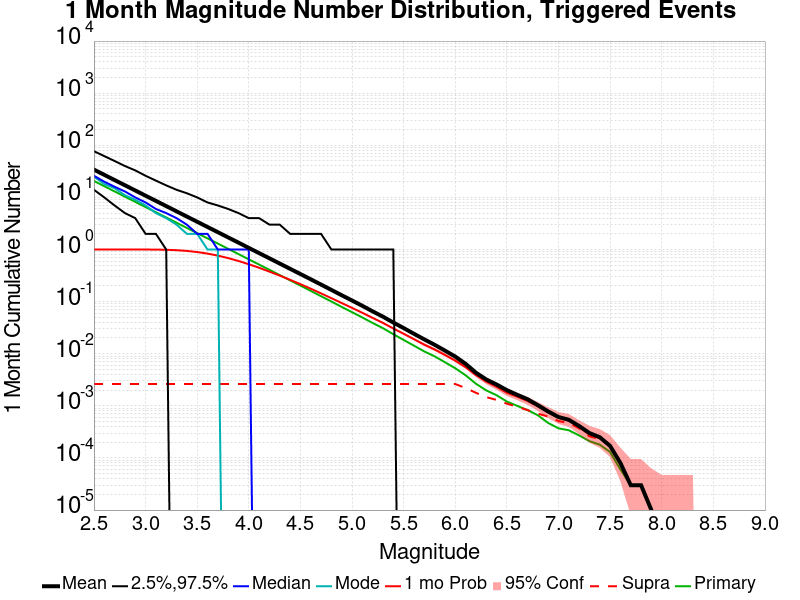

The table this chart was drawn from, first rows:
Mag, Mean, 2.5 %ile, 97.5 %ile, Median, Mode, 1 mo Probability, 1 mo Supra-Seis Prob, Primary Aftershocks Mean
2.5, 34.14, 14.0, 77.0, 26.0, 25.0, 1.0, 0.00263, 20.66
2.6, 27.1, 10.0, 62.0, 20.0, 18.0, 1.0, 0.00263, 16.41
2.7, 21.52, 7.0, 50.0, 16.0, 15.0, 1.0, 0.00263, 13.02
2.8, 17.09, 5.0, 40.0, 13.0, 11.0, 1, 0.00263, 10.34
2.9, 13.58, 4.0, 33.0, 10.0, 9.0, 0.9998, 0.00263, 8.216
3.0, 10.79, 2.0, 26.0, 8.0, 7.0, 0.9989, 0.00263, 6.523
3.1, 8.576, 2.0, 21.0, 6.0, 5.0, 0.9957, 0.00263, 5.187
3.2, 6.809, 1.0, 17.0, 5.0, 4.0, 0.988, 0.00263, 4.117
3.3, 5.405, 0.0, 14.0, 4.0, 3.0, 0.9702, 0.00263, 3.267
3.4, 4.289, 0.0, 12.0, 3.0, 2.0, 0.9396, 0.00263, 2.592
3.5, 3.408, 0.0, 10.0, 2.0, 2.0, 0.8939, 0.00263, 2.058
3.6, 2.706, 0.0, 8.0, 2.0, 1.0, 0.8344, 0.00263, 1.635
3.7, 2.151, 0.0, 7.0, 1.0, 1.0, 0.7639, 0.00263, 1.301
3.8, 1.707, 0.0, 6.0, 1.0, 0.0, 0.6844, 0.00263, 1.031
3.9, 1.356, 0.0, 5.0, 1.0, 0.0, 0.6023, 0.00263, 0.8175
4.0, 1.074, 0.0, 4.0, 1.0, 0.0, 0.5218, 0.00263, 0.6472
4.1, 0.8525, 0.0, 4.0, 0.0, 0.0, 0.4465, 0.00263, 0.5138
4.2, 0.6775, 0.0, 3.0, 0.0, 0.0, 0.3764, 0.00263, 0.4072
4.3, 0.5373, 0.0, 3.0, 0.0, 0.0, 0.3157, 0.00263, 0.3234
4.4, 0.4264, 0.0, 2.0, 0.0, 0.0, 0.2623, 0.00263, 0.2559
4.5, 0.3383, 0.0, 2.0, 0.0, 0.0, 0.2164, 0.00263, 0.2031
4.6, 0.2683, 0.0, 2.0, 0.0, 0.0, 0.1772, 0.00263, 0.1608
4.7, 0.2124, 0.0, 2.0, 0.0, 0.0, 0.1438, 0.00263, 0.1269
4.8, 0.1678, 0.0, 1.0, 0.0, 0.0, 0.1165, 0.00263, 0.1006
4.9, 0.1325, 0.0, 1.0, 0.0, 0.0, 0.09398, 0.00263, 0.07901
5.0, 0.1051, 0.0, 1.0, 0.0, 0.0, 0.07579, 0.00263, 0.06276
5.1, 0.08305, 0.0, 1.0, 0.0, 0.0, 0.06101, 0.00263, 0.04963
5.2, 0.06496, 0.0, 1.0, 0.0, 0.0, 0.04863, 0.00263, 0.03889
5.3, 0.05136, 0.0, 1.0, 0.0, 0.0, 0.03902, 0.00263, 0.03086
5.4, 0.03969, 0.0, 1.0, 0.0, 0.0, 0.03055, 0.00263, 0.0237
5.5, 0.0311, 0.0, 0.0, 0.0, 0.0, 0.02419, 0.00263, 0.01837
5.6, 0.02411, 0.0, 0.0, 0.0, 0.0, 0.01901, 0.00263, 0.01429
5.7, 0.01885, 0.0, 0.0, 0.0, 0.0, 0.01494, 0.00263, 0.01107
5.8, 0.01485, 0.0, 0.0, 0.0, 0.0, 0.01206, 0.00263, 0.00892
5.9, 0.01149, 0.0, 0.0, 0.0, 0.0, 0.00946, 0.00262, 0.00687
6.0, 0.00882, 0.0, 0.0, 0.0, 0.0, 0.00739, 0.00262, 0.00527
6.1, 0.0064, 0.0, 0.0, 0.0, 0.0, 0.00554, 0.0022, 0.00386
6.2, 0.00433, 0.0, 0.0, 0.0, 0.0, 0.0039, 0.00178, 0.00266
6.3, 0.00321, 0.0, 0.0, 0.0, 0.0, 0.00292, 0.00147, 0.00198
6.4, 0.00257, 0.0, 0.0, 0.0, 0.0, 0.00232, 0.0013, 0.0016
6.5, 0.002, 0.0, 0.0, 0.0, 0.0, 0.00178, 0.0011, 0.00121
6.6, 0.00163, 0.0, 0.0, 0.0, 0.0, 0.0015, 9.6E-4, 0.001
6.7, 0.00134, 0.0, 0.0, 0.0, 0.0, 0.00124, 8.3E-4, 8.3E-4
6.8, 0.00103, 0.0, 0.0, 0.0, 0.0, 9.8E-4, 7.1E-4, 6.6E-4
6.9, 7.8E-4, 0.0, 0.0, 0.0, 0.0, 7.5E-4, 6.2E-4, 4.7E-4
7.0, 6.1E-4, 0.0, 0.0, 0.0, 0.0, 5.9E-4, 5.1E-4, 3.7E-4
7.1, 5.4E-4, 0.0, 0.0, 0.0, 0.0, 5.2E-4, 4.7E-4, 3.4E-4
7.2, 4.1E-4, 0.0, 0.0, 0.0, 0.0, 3.9E-4, 3.7E-4, 2.7E-4
7.3, 3.0E-4, 0.0, 0.0, 0.0, 0.0, 2.8E-4, 2.6E-4, 2.1E-4
7.4, 2.5E-4, 0.0, 0.0, 0.0, 0.0, 2.4E-4, 2.3E-4, 1.8E-4
7.5, 1.7E-4, 0.0, 0.0, 0.0, 0.0, 1.7E-4, 1.7E-4, 1.3E-4
7.6, 8.0E-5, 0.0, 0.0, 0.0, 0.0, 8.0E-5, 8.0E-5, 6.0E-5
7.7, 3.0E-5, 0.0, 0.0, 0.0, 0.0, 3.0E-5, 3.0E-5, 3.0E-5
7.8, 3.0E-5, 0.0, 0.0, 0.0, 0.0, 3.0E-5, 3.0E-5, 3.0E-5
7.9, 1.0E-5, 0.0, 0.0, 0.0, 0.0, 1.0E-5, 1.0E-5, 1.0E-5
8.0, 0.0, 0.0, 0.0, 0.0, 0.0, 0.0, 0.0, 0.0
8.1, 0.0, 0.0, 0.0, 0.0, 0.0, 0.0, 0.0, 0.0
8.2, 0.0, 0.0, 0.0, 0.0, 0.0, 0.0, 0.0, 0.0
8.3, 0.0, 0.0, 0.0, 0.0, 0.0, 0.0, 0.0, 0.0
8.4, 0.0, 0.0, 0.0, 0.0, 0.0, 0.0, 0.0, 0.0
... 6 more rows
